Photos from the image-classification dataset "dataset_cleaned" in the GitHub repository elahemazloomian/traffic-vehicle-classification. Its 8 classes are: ambulance, autobus, kamyun, kamyunet, minibus, savari, taxi, vanet.

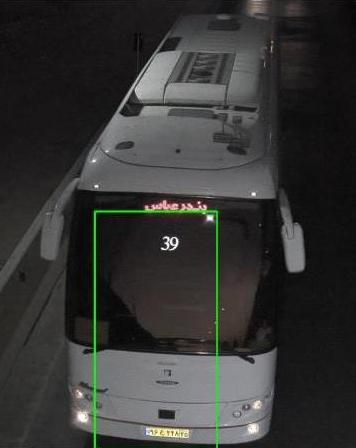
Label: autobus

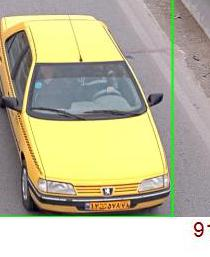
Label: taxi

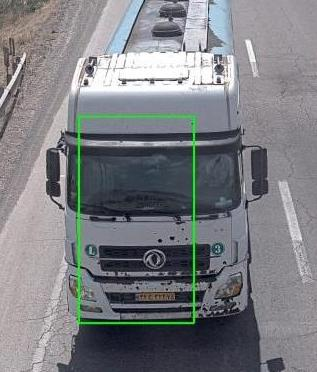
Label: kamyun

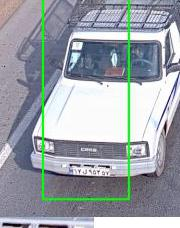
Label: vanet

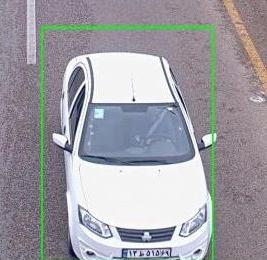
Label: savari

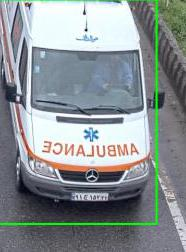
Label: ambulance
